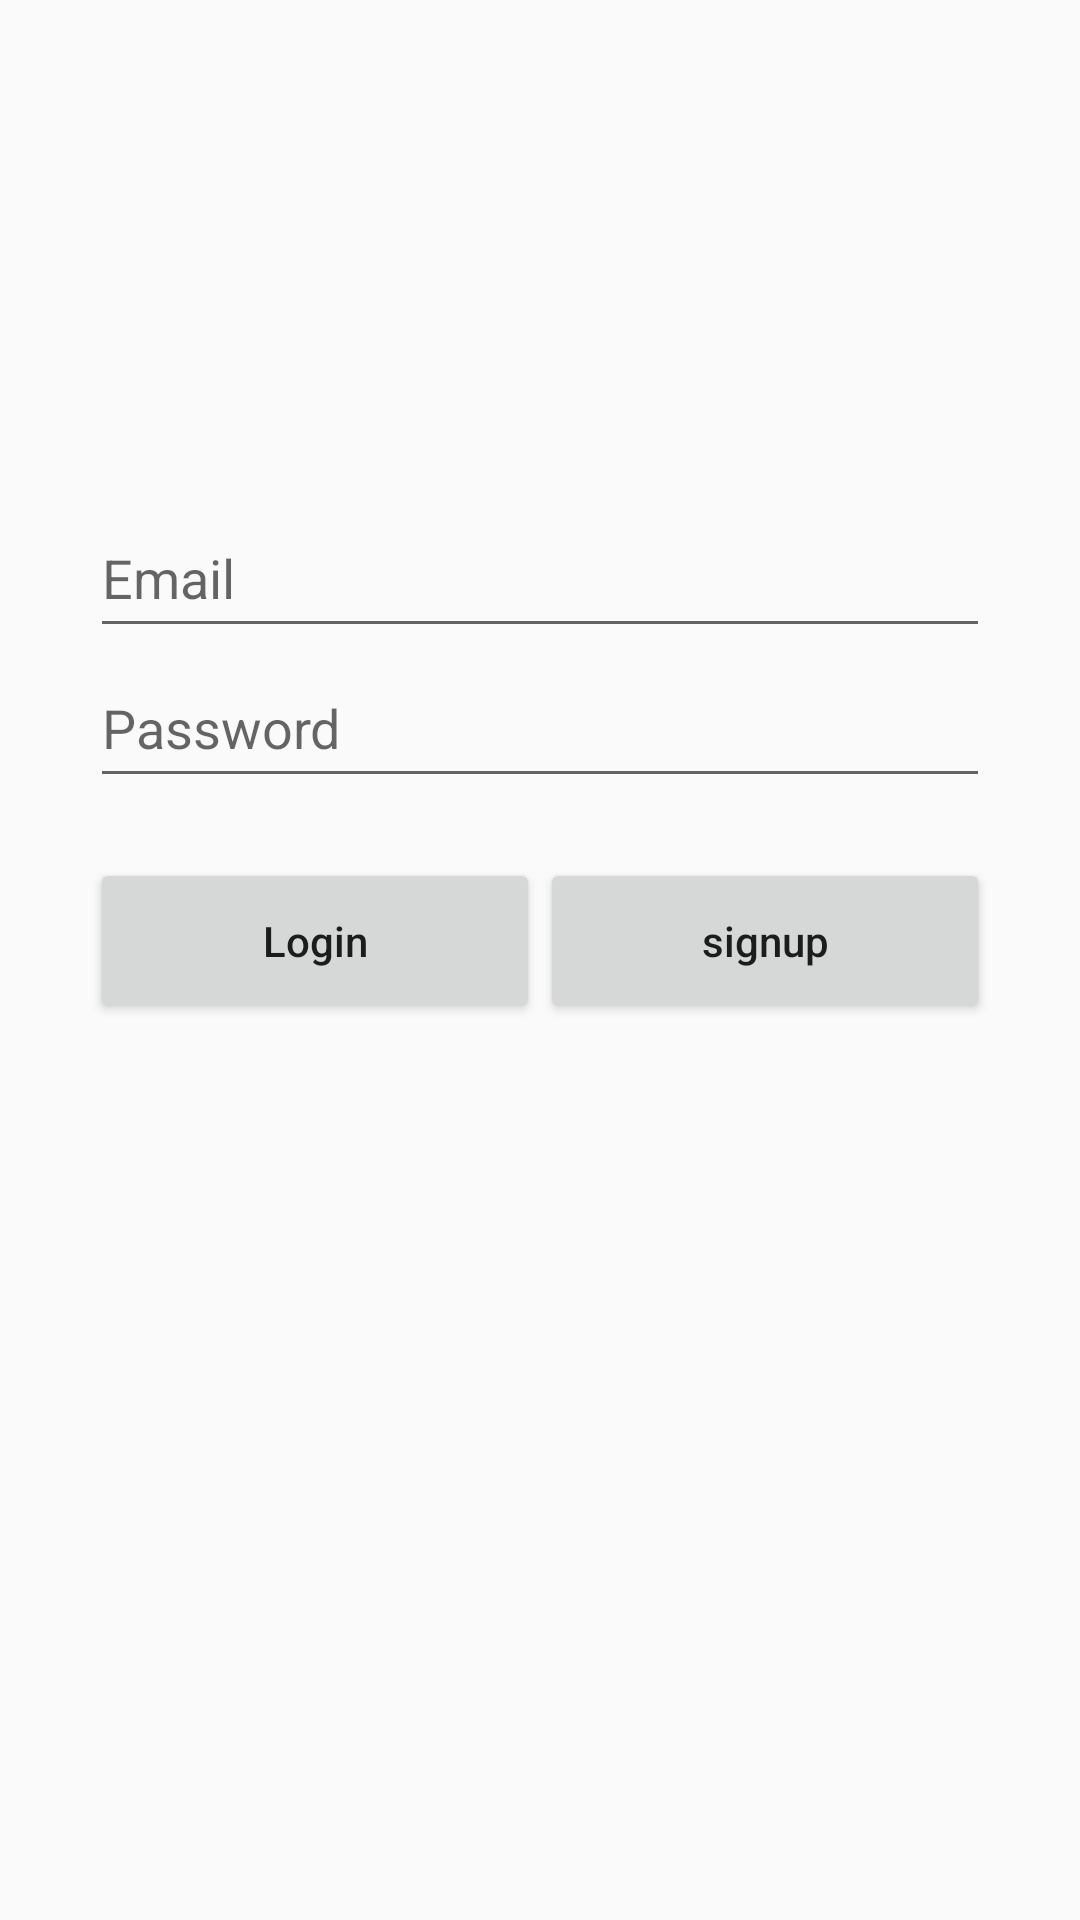

Android layout source for this screen:
<!-- AndroidManifest.xml: application theme AppTheme -->
<!-- res/layout/activity_main.xml -->
<?xml version="1.0" encoding="utf-8"?>
<RelativeLayout xmlns:android="http://schemas.android.com/apk/res/android"
    xmlns:app="http://schemas.android.com/apk/res-auto"
    xmlns:tools="http://schemas.android.com/tools"
    android:layout_width="match_parent"
    android:layout_height="match_parent"
    android:orientation="vertical"
    tools:context="com.example.juhwan.axivity.MainActivity">


    <EditText
        android:id="@+id/editText1"
        android:layout_width="300dp"
        android:layout_height="50dp"
        android:layout_alignParentTop="true"
        android:layout_alignStart="@+id/editText2"
        android:layout_marginTop="166dp"
        android:ems="10"
        android:hint="Email"
        android:inputType="textPersonName" />

    <EditText
        android:id="@+id/editText2"
        android:layout_width="300dp"
        android:layout_height="50dp"
        android:layout_below="@+id/editText1"
        android:layout_centerHorizontal="true"
        android:ems="10"
        android:hint="Password"
        android:inputType="textPassword" />

    <Button
        android:id="@+id/loginButton"
        android:layout_width="150dp"
        android:layout_height="55dp"
        android:layout_marginTop="20dp"
        android:textAllCaps="false"
        android:text="Login"
        android:layout_below="@+id/editText2"
        android:layout_alignStart="@+id/editText2" />

    <Button
        android:id="@+id/signupButton"
        android:layout_width="150dp"
        android:layout_height="55dp"
        android:layout_alignTop="@+id/loginButton"
        android:layout_alignEnd="@+id/editText2"
        android:layout_marginStart="54dp"
        android:textAllCaps="false"
        android:text="signup" />


</RelativeLayout>
<!-- resources referenced by this layout -->
<resources>
  <style name="AppTheme" parent="Theme.AppCompat.Light.DarkActionBar">
          
          <item name="colorPrimary">@color/colorPrimary</item>
          <item name="colorPrimaryDark">@color/colorPrimaryDark</item>
          <item name="colorAccent">@color/colorAccent</item>
          <item name="android:buttonStyle">@style/Button</item>
      </style>
  <style name="Button" parent="Widget.AppCompat.Button">
          <item name="android:textAllCaps">false</item>
          </style>
  <!-- not gathered from this repository: default colours our renderer supplied (Android Studio template values) -->
  <color name="colorPrimary">#FF6200EE</color>
  <color name="colorPrimaryDark">#FF3700B3</color>
  <color name="colorAccent">#FF03DAC5</color>
</resources>
